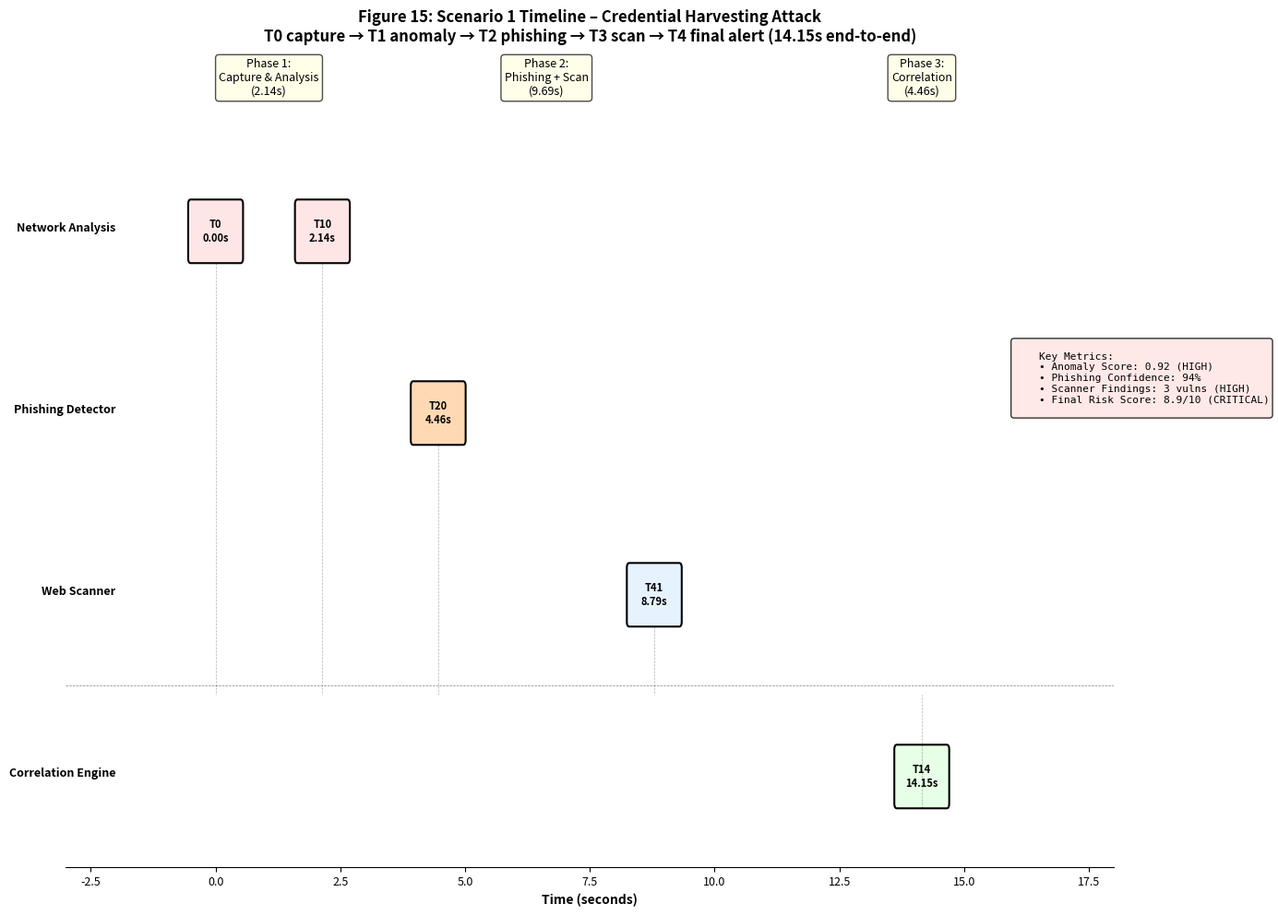
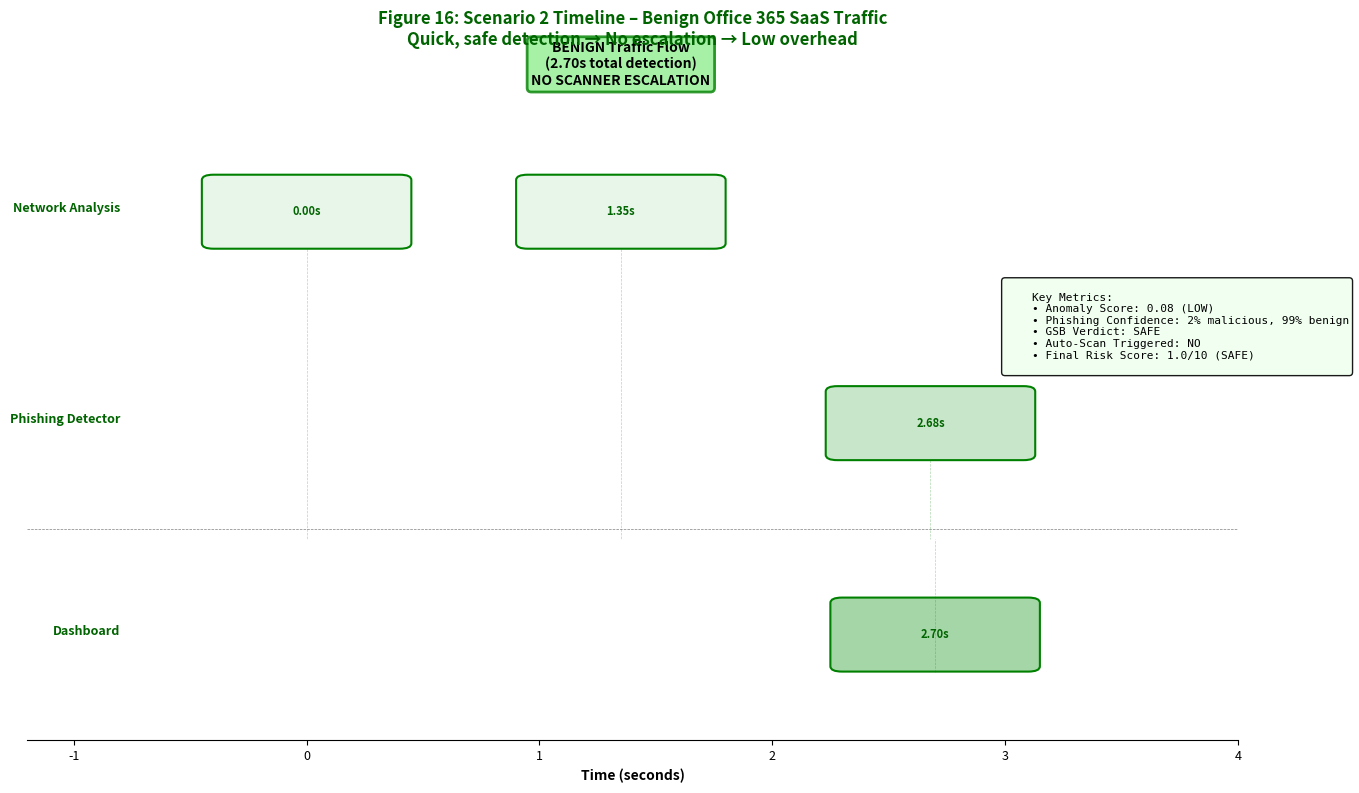
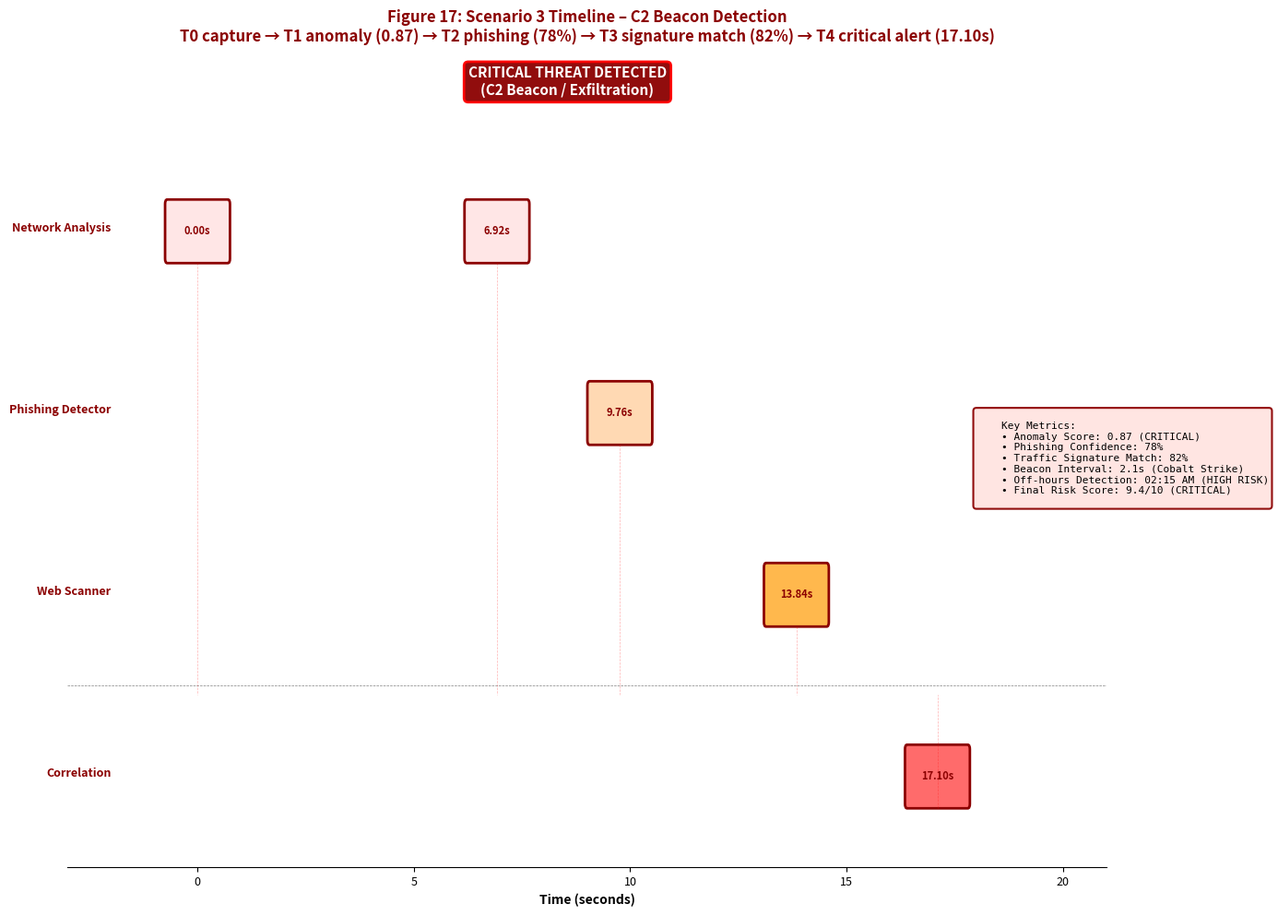
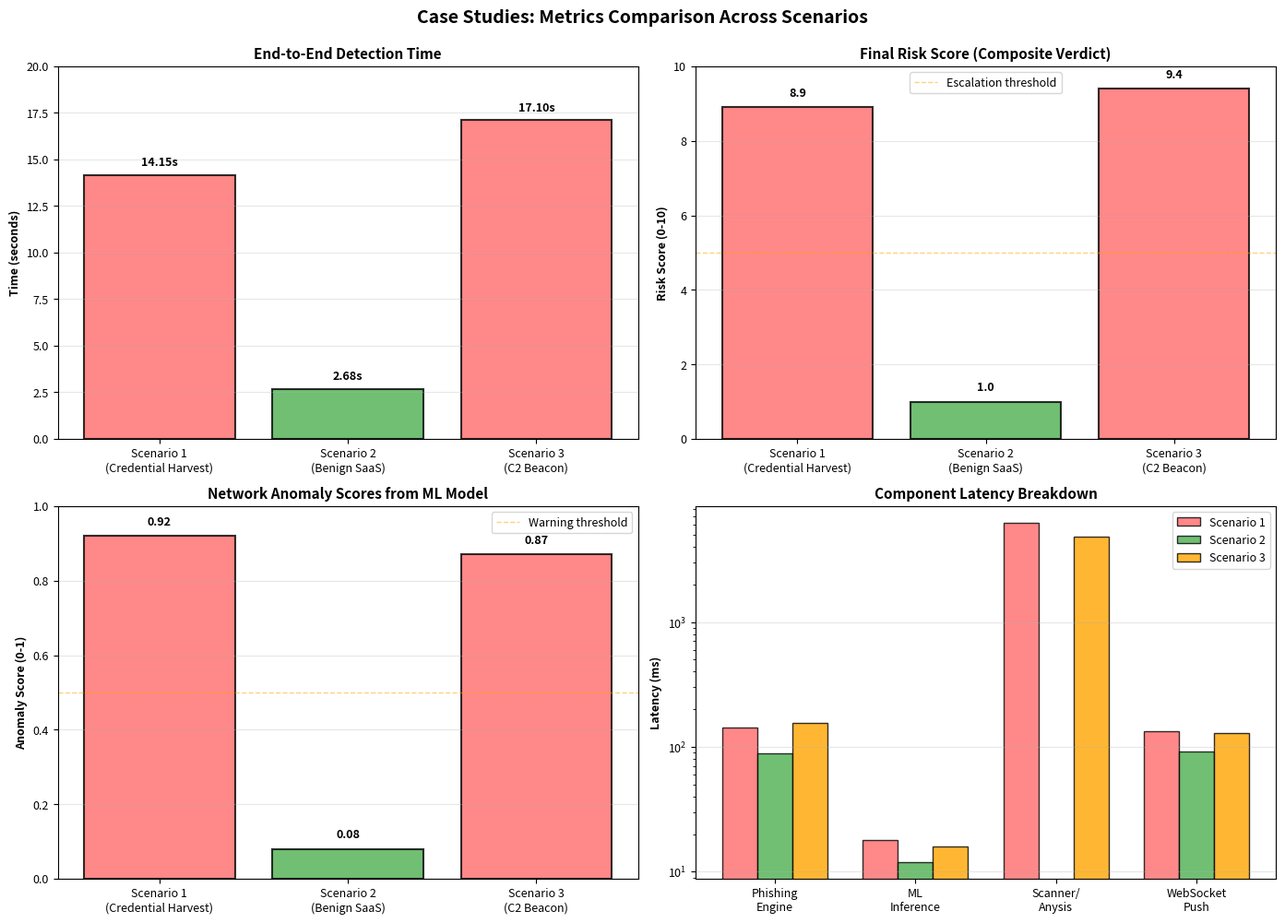

Generate these figures, in order, with matplotlib:
#!/usr/bin/env python3
"""
case_study_visualizations.py

Generates timeline diagrams and data plots for Cybersleuth case studies.
Requires: matplotlib, numpy, pandas
"""

import matplotlib.pyplot as plt
import matplotlib.patches as mpatches
from matplotlib.patches import FancyBboxPatch, FancyArrowPatch
import numpy as np
import pandas as pd
from datetime import datetime, timedelta

# Styling
plt.rcParams['figure.figsize'] = (14, 8)
plt.rcParams['font.size'] = 9

def plot_scenario_1_timeline():
    """
    Figure 15: Scenario 1 Timeline - Credential Harvesting Attack
    """
    fig, ax = plt.subplots(figsize=(14, 10))
    
    # Timeline events
    events = [
        ("T0: Packet Capture Start", 0, "Network Analysis", "#FFE6E6"),
        ("T1: Anomaly Detection", 2.14, "Network Analysis", "#FFE6E6"),
        ("T2: Phishing Analysis", 4.46, "Phishing Detector", "#FFD9B3"),
        ("T3: Vulnerability Scan", 8.79, "Web Scanner", "#E6F3FF"),
        ("T4: Final Alert", 14.15, "Correlation Engine", "#E6FFE6"),
    ]
    
    # Y-axis positions for tracks
    tracks = {
        "Network Analysis": 5,
        "Phishing Detector": 3,
        "Web Scanner": 1,
        "Correlation Engine": -1,
    }
    
    # Draw timeline axis
    ax.axhline(y=0, color='black', linewidth=0.5, linestyle='--', alpha=0.5)
    
    # Draw events
    for event_name, time, track, color in events:
        y_pos = tracks[track]
        
        # Event box
        box = FancyBboxPatch(
            (time - 0.5, y_pos - 0.3), 1, 0.6,
            boxstyle="round,pad=0.05",
            edgecolor='black', facecolor=color, linewidth=1.5
        )
        ax.add_patch(box)
        
        # Event label (time + name)
        time_label = f"T{int(14.15 if time == 14.15 else time * 10 / 2.14)}" if time > 0 else "T0"
        ax.text(time, y_pos, f"{time_label}\n{time:.2f}s", 
                ha='center', va='center', fontweight='bold', fontsize=8)
        
        # Vertical connector to timeline
        ax.plot([time, time], [y_pos - 0.35, -0.1], 'k--', linewidth=0.5, alpha=0.3)
    
    # Add phase annotations
    phases = [
        (1.07, 6.5, "Phase 1:\nCapture & Analysis\n(2.14s)"),
        (6.63, 6.5, "Phase 2:\nPhishing + Scan\n(9.69s)"),
        (14.15, 6.5, "Phase 3:\nCorrelation\n(4.46s)"),
    ]
    
    for x, y, label in phases:
        ax.text(x, y, label, ha='center', fontsize=9, 
                bbox=dict(boxstyle='round', facecolor='lightyellow', alpha=0.7))
    
    # Track labels
    for track, y in tracks.items():
        ax.text(-2, y, track, ha='right', fontweight='bold', fontsize=9)
    
    # Add key metrics on the right
    metrics_text = """
    Key Metrics:
    • Anomaly Score: 0.92 (HIGH)
    • Phishing Confidence: 94%
    • Scanner Findings: 3 vulns (HIGH)
    • Final Risk Score: 8.9/10 (CRITICAL)
    """
    ax.text(16, 3, metrics_text, fontsize=8, 
            bbox=dict(boxstyle='round', facecolor='mistyrose', alpha=0.8),
            family='monospace')
    
    ax.set_xlim(-3, 18)
    ax.set_ylim(-2, 7)
    ax.set_xlabel("Time (seconds)", fontweight='bold', fontsize=10)
    ax.set_title("Figure 15: Scenario 1 Timeline – Credential Harvesting Attack\nT0 capture → T1 anomaly → T2 phishing → T3 scan → T4 final alert (14.15s end-to-end)", 
                 fontweight='bold', fontsize=12)
    ax.set_yticks([])
    ax.spines['top'].set_visible(False)
    ax.spines['right'].set_visible(False)
    ax.spines['left'].set_visible(False)
    
    plt.tight_layout()
    plt.savefig('figure_15_scenario1_timeline.png', dpi=300, bbox_inches='tight')
    print("✓ Saved: figure_15_scenario1_timeline.png")
    plt.close()

def plot_scenario_2_timeline():
    """
    Figure 16: Scenario 2 Timeline - Benign SaaS Traffic (No Escalation)
    """
    fig, ax = plt.subplots(figsize=(14, 8))
    
    # Timeline events
    events = [
        ("T0: Packet Capture", 0, "Network Analysis", "#E8F5E9"),
        ("T1: Anomaly Detect", 1.35, "Network Analysis", "#E8F5E9"),
        ("T2: Phishing Check", 2.68, "Phishing Detector", "#C8E6C9"),
        ("T3: No Escalation", 2.70, "Dashboard", "#A5D6A7"),
    ]
    
    tracks = {
        "Network Analysis": 3,
        "Phishing Detector": 1,
        "Dashboard": -1,
    }
    
    # Draw timeline
    ax.axhline(y=0, color='black', linewidth=0.5, linestyle='--', alpha=0.5)
    
    # Draw events
    for event_name, time, track, color in events:
        y_pos = tracks[track]
        
        # Event box
        box = FancyBboxPatch(
            (time - 0.4, y_pos - 0.3), 0.8, 0.6,
            boxstyle="round,pad=0.05",
            edgecolor='green', facecolor=color, linewidth=1.5
        )
        ax.add_patch(box)
        
        # Time label
        ax.text(time, y_pos, f"{time:.2f}s", 
                ha='center', va='center', fontweight='bold', fontsize=8, color='darkgreen')
        
        # Vertical connector
        ax.plot([time, time], [y_pos - 0.35, -0.1], 'g--', linewidth=0.5, alpha=0.3)
    
    # Phase label
    ax.text(1.35, 4.2, "BENIGN Traffic Flow\n(2.70s total detection)\nNO SCANNER ESCALATION", 
            ha='center', fontsize=10, fontweight='bold',
            bbox=dict(boxstyle='round', facecolor='lightgreen', alpha=0.8, edgecolor='green', linewidth=2))
    
    # Metrics
    metrics_text = """
    Key Metrics:
    • Anomaly Score: 0.08 (LOW)
    • Phishing Confidence: 2% malicious, 99% benign
    • GSB Verdict: SAFE
    • Auto-Scan Triggered: NO
    • Final Risk Score: 1.0/10 (SAFE)
    """
    ax.text(3, 1.5, metrics_text, fontsize=8, 
            bbox=dict(boxstyle='round', facecolor='honeydew', alpha=0.9),
            family='monospace')
    
    # Track labels
    for track, y in tracks.items():
        ax.text(-0.8, y, track, ha='right', fontweight='bold', fontsize=9, color='darkgreen')
    
    ax.set_xlim(-1.2, 4)
    ax.set_ylim(-2, 4.5)
    ax.set_xlabel("Time (seconds)", fontweight='bold', fontsize=10)
    ax.set_title("Figure 16: Scenario 2 Timeline – Benign Office 365 SaaS Traffic\nQuick, safe detection → No escalation → Low overhead", 
                 fontweight='bold', fontsize=12, color='darkgreen')
    ax.set_yticks([])
    ax.spines['top'].set_visible(False)
    ax.spines['right'].set_visible(False)
    ax.spines['left'].set_visible(False)
    
    plt.tight_layout()
    plt.savefig('figure_16_scenario2_timeline.png', dpi=300, bbox_inches='tight')
    print("✓ Saved: figure_16_scenario2_timeline.png")
    plt.close()

def plot_scenario_3_timeline():
    """
    Figure 17: Scenario 3 Timeline - C2 Beacon with Exfiltration
    """
    fig, ax = plt.subplots(figsize=(14, 10))
    
    # Timeline events
    events = [
        ("T0: Capture", 0, "Network Analysis", "#FFE6E6"),
        ("T1: Anomaly", 6.92, "Network Analysis", "#FFE6E6"),
        ("T2: Phishing/C2", 9.76, "Phishing Detector", "#FFD9B3"),
        ("T3: Sig Match", 13.84, "Web Scanner", "#FFB84D"),
        ("T4: Final Alert", 17.10, "Correlation", "#FF6B6B"),
    ]
    
    tracks = {
        "Network Analysis": 5,
        "Phishing Detector": 3,
        "Web Scanner": 1,
        "Correlation": -1,
    }
    
    ax.axhline(y=0, color='black', linewidth=0.5, linestyle='--', alpha=0.5)
    
    for event_name, time, track, color in events:
        y_pos = tracks[track]
        
        # Event box
        box = FancyBboxPatch(
            (time - 0.7, y_pos - 0.3), 1.4, 0.6,
            boxstyle="round,pad=0.05",
            edgecolor='darkred', facecolor=color, linewidth=2
        )
        ax.add_patch(box)
        
        ax.text(time, y_pos, f"{time:.2f}s", 
                ha='center', va='center', fontweight='bold', fontsize=8, color='darkred')
        
        ax.plot([time, time], [y_pos - 0.35, -0.1], 'r--', linewidth=0.5, alpha=0.3)
    
    # Critical phase label
    ax.text(8.55, 6.5, "CRITICAL THREAT DETECTED\n(C2 Beacon / Exfiltration)", 
            ha='center', fontsize=11, fontweight='bold', color='white',
            bbox=dict(boxstyle='round', facecolor='darkred', alpha=0.95, edgecolor='red', linewidth=2))
    
    # Metrics
    metrics_text = """
    Key Metrics:
    • Anomaly Score: 0.87 (CRITICAL)
    • Phishing Confidence: 78%
    • Traffic Signature Match: 82%
    • Beacon Interval: 2.1s (Cobalt Strike)
    • Off-hours Detection: 02:15 AM (HIGH RISK)
    • Final Risk Score: 9.4/10 (CRITICAL)
    """
    ax.text(18, 2, metrics_text, fontsize=8, 
            bbox=dict(boxstyle='round', facecolor='mistyrose', alpha=0.95, edgecolor='darkred', linewidth=1.5),
            family='monospace')
    
    # Track labels
    for track, y in tracks.items():
        ax.text(-2, y, track, ha='right', fontweight='bold', fontsize=9, color='darkred')
    
    ax.set_xlim(-3, 21)
    ax.set_ylim(-2, 7)
    ax.set_xlabel("Time (seconds)", fontweight='bold', fontsize=10)
    ax.set_title("Figure 17: Scenario 3 Timeline – C2 Beacon Detection\nT0 capture → T1 anomaly (0.87) → T2 phishing (78%) → T3 signature match (82%) → T4 critical alert (17.10s)", 
                 fontweight='bold', fontsize=12, color='darkred')
    ax.set_yticks([])
    ax.spines['top'].set_visible(False)
    ax.spines['right'].set_visible(False)
    ax.spines['left'].set_visible(False)
    
    plt.tight_layout()
    plt.savefig('figure_17_scenario3_timeline.png', dpi=300, bbox_inches='tight')
    print("✓ Saved: figure_17_scenario3_timeline.png")
    plt.close()

def plot_metrics_comparison():
    """
    Comparative metrics table visualization across all three scenarios
    """
    fig, axes = plt.subplots(2, 2, figsize=(14, 10))
    
    scenarios = ['Scenario 1\n(Credential Harvest)', 'Scenario 2\n(Benign SaaS)', 'Scenario 3\n(C2 Beacon)']
    
    # 1. End-to-end detection time
    ax = axes[0, 0]
    times = [14.15, 2.68, 17.10]
    colors_timing = ['#FF6B6B', '#4CAF50', '#FF6B6B']
    bars = ax.bar(scenarios, times, color=colors_timing, edgecolor='black', linewidth=1.5, alpha=0.8)
    ax.set_ylabel("Time (seconds)", fontweight='bold')
    ax.set_title("End-to-End Detection Time", fontweight='bold', fontsize=11)
    ax.set_ylim(0, 20)
    for i, (bar, time) in enumerate(zip(bars, times)):
        ax.text(bar.get_x() + bar.get_width()/2, bar.get_height() + 0.5, f"{time:.2f}s", 
                ha='center', fontweight='bold', fontsize=9)
    ax.grid(axis='y', alpha=0.3)
    
    # 2. Risk scores
    ax = axes[0, 1]
    risks = [8.9, 1.0, 9.4]
    colors_risk = ['#FF6B6B' if r > 5 else '#4CAF50' for r in risks]
    bars = ax.bar(scenarios, risks, color=colors_risk, edgecolor='black', linewidth=1.5, alpha=0.8)
    ax.set_ylabel("Risk Score (0-10)", fontweight='bold')
    ax.set_title("Final Risk Score (Composite Verdict)", fontweight='bold', fontsize=11)
    ax.set_ylim(0, 10)
    for i, (bar, risk) in enumerate(zip(bars, risks)):
        ax.text(bar.get_x() + bar.get_width()/2, bar.get_height() + 0.3, f"{risk:.1f}", 
                ha='center', fontweight='bold', fontsize=9)
    ax.axhline(y=5, color='orange', linestyle='--', linewidth=1, alpha=0.5, label='Escalation threshold')
    ax.legend()
    ax.grid(axis='y', alpha=0.3)
    
    # 3. Anomaly scores
    ax = axes[1, 0]
    anomalies = [0.92, 0.08, 0.87]
    colors_anomaly = ['#FF6B6B' if a > 0.5 else '#4CAF50' for a in anomalies]
    bars = ax.bar(scenarios, anomalies, color=colors_anomaly, edgecolor='black', linewidth=1.5, alpha=0.8)
    ax.set_ylabel("Anomaly Score (0-1)", fontweight='bold')
    ax.set_title("Network Anomaly Scores from ML Model", fontweight='bold', fontsize=11)
    ax.set_ylim(0, 1.0)
    for i, (bar, anom) in enumerate(zip(bars, anomalies)):
        ax.text(bar.get_x() + bar.get_width()/2, bar.get_height() + 0.03, f"{anom:.2f}", 
                ha='center', fontweight='bold', fontsize=9)
    ax.axhline(y=0.5, color='orange', linestyle='--', linewidth=1, alpha=0.5, label='Warning threshold')
    ax.legend()
    ax.grid(axis='y', alpha=0.3)
    
    # 4. Module latencies
    ax = axes[1, 1]
    modules = ['Phishing\nEngine', 'ML\nInference', 'Scanner/\nAnysis', 'WebSocket\nPush']
    latencies_s1 = [142, 18, 6200, 133]  # ms; scanner time in ms
    latencies_s2 = [89, 12, 0, 92]
    latencies_s3 = [156, 16, 4800, 128]
    
    x = np.arange(len(modules))
    width = 0.25
    
    bars1 = ax.bar(x - width, latencies_s1, width, label='Scenario 1', color='#FF6B6B', alpha=0.8, edgecolor='black')
    bars2 = ax.bar(x, latencies_s2, width, label='Scenario 2', color='#4CAF50', alpha=0.8, edgecolor='black')
    bars3 = ax.bar(x + width, latencies_s3, width, label='Scenario 3', color='#FFA500', alpha=0.8, edgecolor='black')
    
    ax.set_ylabel("Latency (ms)", fontweight='bold')
    ax.set_title("Component Latency Breakdown", fontweight='bold', fontsize=11)
    ax.set_xticks(x)
    ax.set_xticklabels(modules, fontsize=9)
    ax.legend(fontsize=9)
    ax.set_yscale('log')
    ax.grid(axis='y', alpha=0.3)
    
    plt.suptitle("Case Studies: Metrics Comparison Across Scenarios", fontweight='bold', fontsize=14, y=0.995)
    plt.tight_layout()
    plt.savefig('figure_18_metrics_comparison.png', dpi=300, bbox_inches='tight')
    print("✓ Saved: figure_18_metrics_comparison.png")
    plt.close()

def main():
    print("Generating Case Study Timeline Figures...\n")
    
    plot_scenario_1_timeline()
    plot_scenario_2_timeline()
    plot_scenario_3_timeline()
    plot_metrics_comparison()
    
    print("\n✓ All figures generated successfully!")
    print("Generated files:")
    print("  • figure_15_scenario1_timeline.png")
    print("  • figure_16_scenario2_timeline.png")
    print("  • figure_17_scenario3_timeline.png")
    print("  • figure_18_metrics_comparison.png")

if __name__ == "__main__":
    main()
